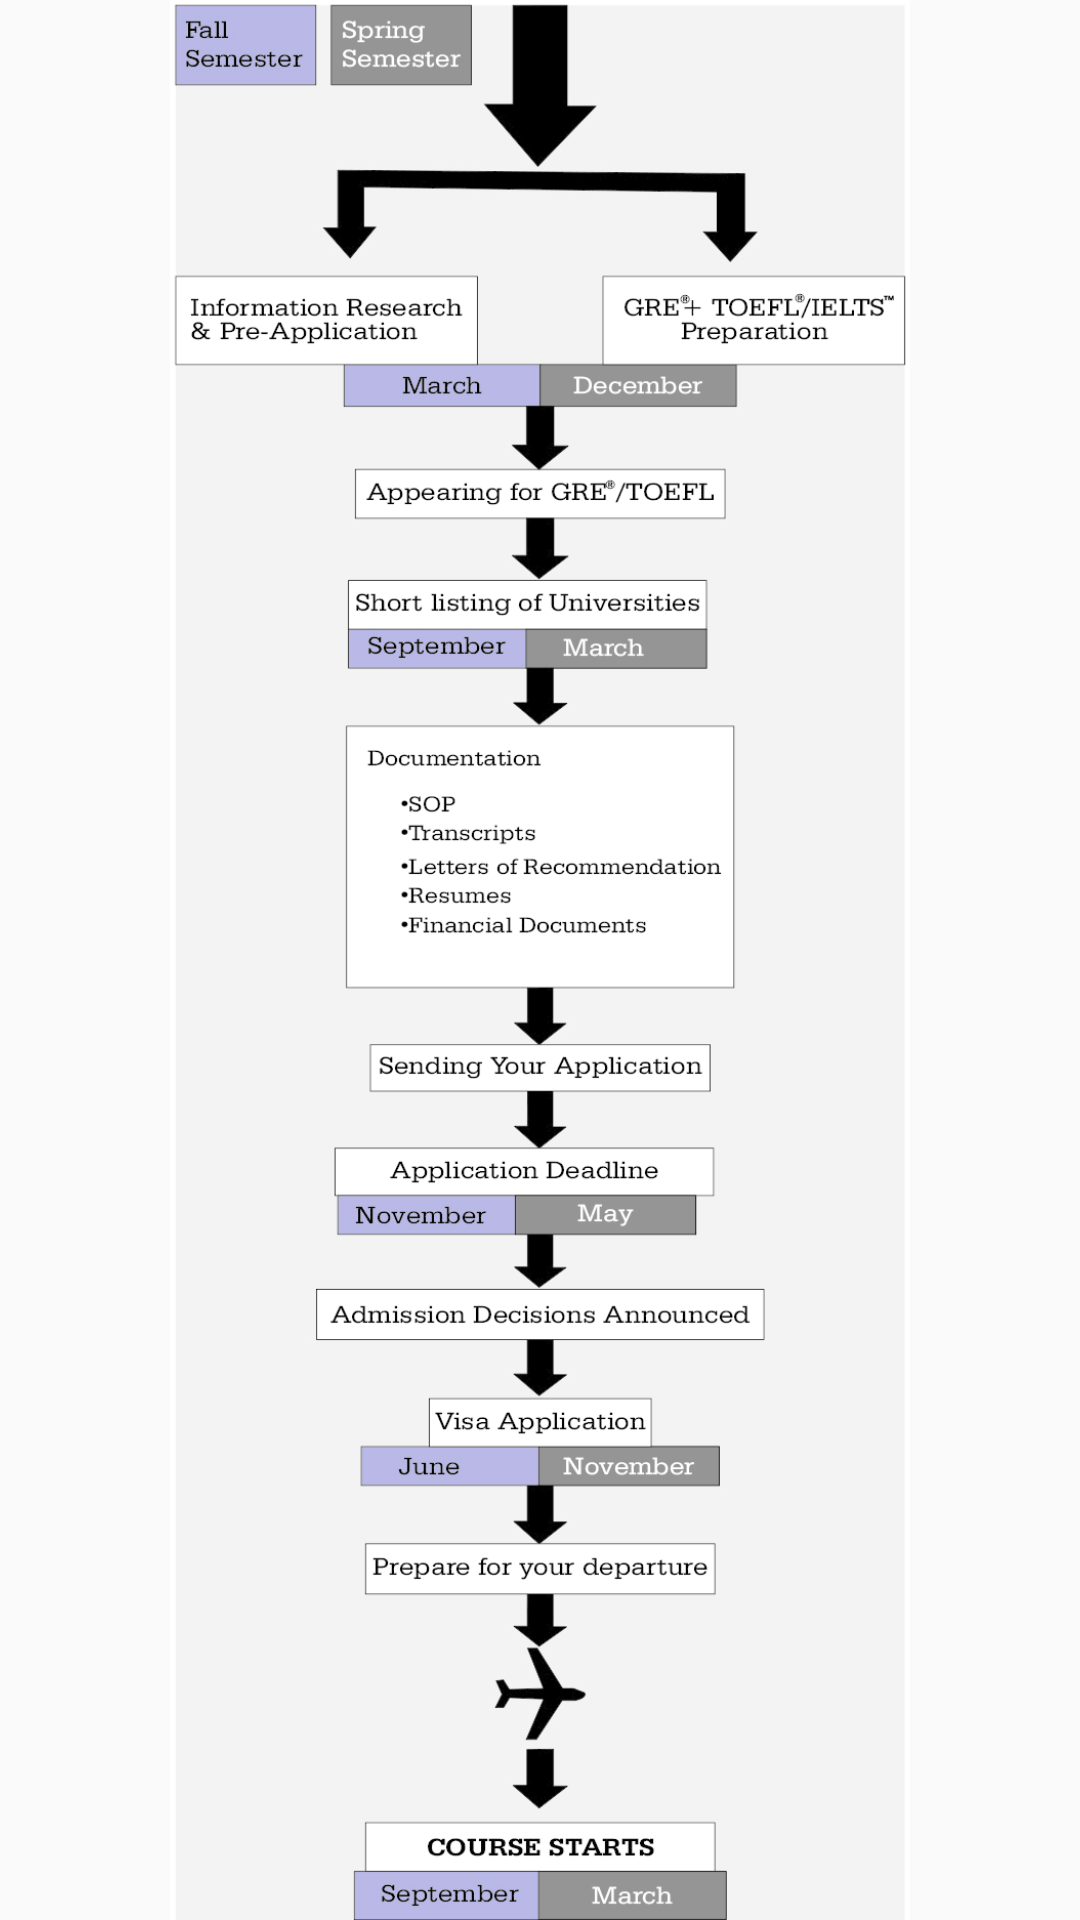

This screen was rendered from an Android layout file. Write that file and the resources it references.
<!-- AndroidManifest.xml: application theme AppTheme -->
<!-- res/layout/applicationtimeline.xml -->
<?xml version="1.0" encoding="utf-8"?>
<RelativeLayout xmlns:android="http://schemas.android.com/apk/res/android"
    android:layout_width="match_parent" android:layout_height="match_parent">


    <ImageView
        android:id="@+id/img12"
        android:contentDescription="@string/app_name"
        android:scrollbars="vertical"
        android:layout_width="match_parent"
        android:layout_height="wrap_content"

        android:src="@drawable/timeline2"
        />
</RelativeLayout>
<!-- resources referenced by this layout -->
<resources>
  <!-- drawable timeline2: png bitmap (drawable, 204582 bytes) -->
  <string name="app_name">MSBUDDY</string>
  <style name="AppTheme" parent="Base.Theme.AppCompat.Light.DarkActionBar">        
          <item name="colorPrimary">@color/colordarkpink</item>
          <item name="colorPrimaryDark">@color/colorlightpink</item>
          <item name="colorAccent">@color/colorAccent</item>
      </style>
  <color name="colordarkpink">#00008B</color>
  <color name="colorlightpink">#00006f</color>&gt;
  <color name="colorAccent">#FF4081</color>
</resources>
